Photos from the image-classification dataset "sharpened" in the GitHub repository JEANIELKL0421/dataset. Its 2 classes are: grapes, kiwi.

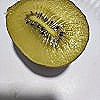
Label: kiwi

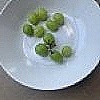
Label: grapes

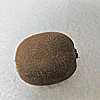
Label: kiwi

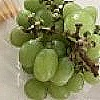
Label: grapes

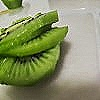
Label: kiwi

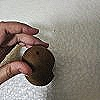
Label: kiwi
